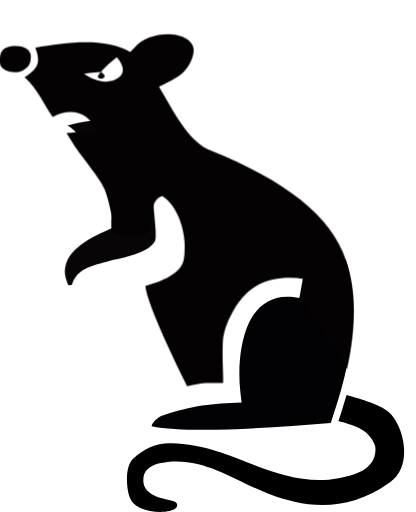
t = 0.00 s
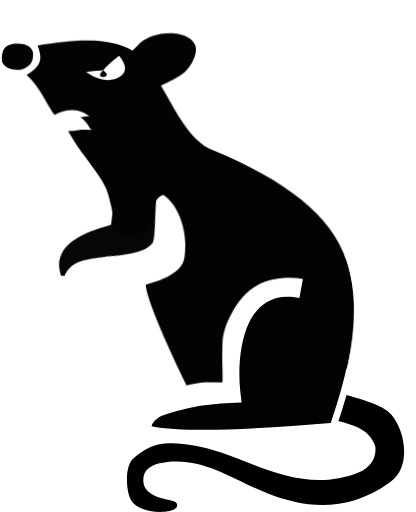
t = 0.68 s
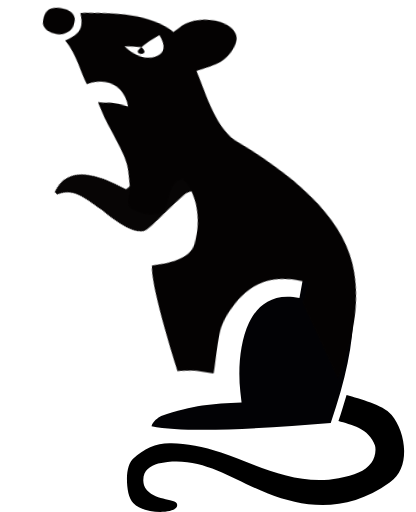
t = 1.40 s
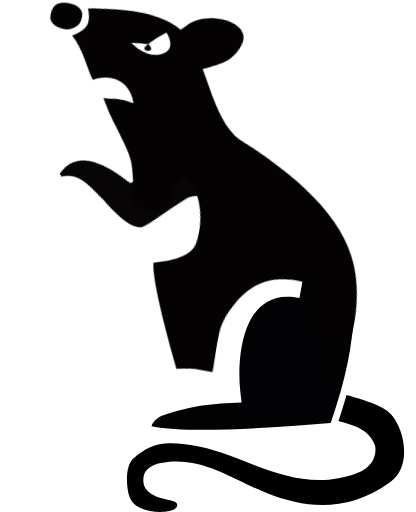
t = 2.00 s
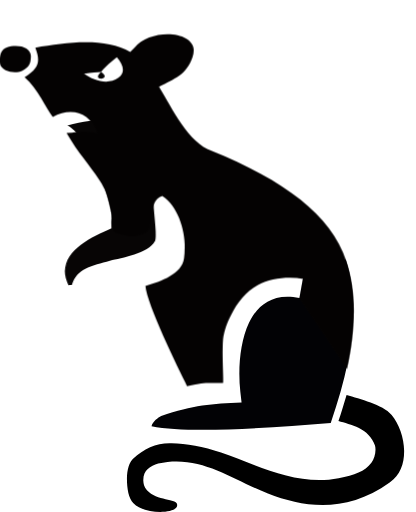
t = 2.90 s
t = 3.50 s: frame unchanged from t = 0.00 s, image omitted

The animated SVG that drew these frames (rendered in a browser with its animation timeline set to each time). Animation: 3 CSS @keyframes rules; one cycle of 3.50 s.

<svg cache-id="6a472c0278034516866fa59ae224d799" id="eWVby0fIxvT1" xmlns="http://www.w3.org/2000/svg" xmlns:xlink="http://www.w3.org/1999/xlink" viewBox="0 0 370 455" shape-rendering="geometricPrecision" text-rendering="geometricPrecision">
<style><![CDATA[
#eWVby0fIxvT6_tr {animation: eWVby0fIxvT6_tr__tr 3500ms linear 1 normal forwards}@keyframes eWVby0fIxvT6_tr__tr { 0% {transform: translate(272.312494px,212.739362px) rotate(0deg)} 14.285714% {transform: translate(272.312494px,212.739362px) rotate(0deg);animation-timing-function: cubic-bezier(0.445,0.05,0.55,0.95)} 51.428571% {transform: translate(272.312494px,212.739362px) rotate(-11.223523deg);animation-timing-function: cubic-bezier(0.445,0.05,0.55,0.95)} 82.857143% {transform: translate(272.312494px,212.739362px) rotate(0deg)} 100% {transform: translate(272.312494px,212.739362px) rotate(0deg)}} #eWVby0fIxvT8_to {animation: eWVby0fIxvT8_to__to 3500ms linear 1 normal forwards}@keyframes eWVby0fIxvT8_to__to { 0% {transform: translate(288.727707px,192.255848px)} 14.285714% {transform: translate(288.727707px,192.255848px);animation-timing-function: cubic-bezier(0.445,0.05,0.55,0.95)} 51.428571% {transform: translate(275.167024px,173.253019px);animation-timing-function: cubic-bezier(0.445,0.05,0.55,0.95)} 82.857143% {transform: translate(288.727707px,192.255848px)} 100% {transform: translate(288.727707px,192.255848px)}} #eWVby0fIxvT9_tr {animation: eWVby0fIxvT9_tr__tr 3500ms linear 1 normal forwards}@keyframes eWVby0fIxvT9_tr__tr { 0% {transform: translate(328.085776px,195.959632px) rotate(0deg)} 14.285714% {transform: translate(328.085776px,195.959632px) rotate(0deg);animation-timing-function: cubic-bezier(0.445,0.05,0.55,0.95)} 34.285714% {transform: translate(328.085776px,195.959632px) rotate(-50.09413deg);animation-timing-function: cubic-bezier(0.445,0.05,0.55,0.95)} 45.714286% {transform: translate(328.085776px,195.959632px) rotate(-33.454122deg);animation-timing-function: cubic-bezier(0.445,0.05,0.55,0.95)} 57.142857% {transform: translate(328.085776px,195.959632px) rotate(-50.09413deg);animation-timing-function: cubic-bezier(0.445,0.05,0.55,0.95)} 82.857143% {transform: translate(328.085776px,195.959632px) rotate(0deg)} 100% {transform: translate(328.085776px,195.959632px) rotate(0deg)}}
]]></style>
<g transform="matrix(-1 0 0 1 428.807124-7.366631)"><path d="M129.4,364.6c-14.6,3.2-38.77,7-49.63,16-8.5,7.4-15.03,19.8-16.19,31.4-1.17,11.6,1.99,21.6,12.85,28.8C120,469.7,165,466.4,205.4,454.9c40.4-11.6,75.4-32.6,119.4-22.8c8.4,2.5,15.7,6.5,14.5,15.9-.4,2.8-1.5,4.8-2.7,6.5-9.7,10.8-32.003058,8.555443-34.703058,12.355443-6.4,9.2,32.327064,12.261994,46.103058,1.544557c5.591497-3.880341,8.1-13,8.9-21.3s-1.3-15.3-4.9-18.3c-11.2-9.6-24.1-15.1-39.8-15.1-15.7-.1-34,1.7-53.5,6.5-39.1,9.6-83.6,27.5-127.4,18.6-17-3.4-27.4-6.8-33.77-14.9-3.22-4-4.39-10.6-2.48-15.4C102.5,393.3,123.2,390.7,136,388c-2.4-7.2-4.6-16.4-6.6-23.4Z" transform="matrix(.831552-.033413 0.075002 0.997336-14.404964-.735893)"/><path d="M142.3,241.8c-13.1,39-7,87.2,13.3,145.4c61.8,4.9,127.3,9.2,159.4,2.8-1.3-4.4-5.8-7.5-8.6-9-28.5-9.8-45.2-10.9-71.5-12l1.1-9.6c2.2-19.6.4-44.3-7.7-61.3-4.1-8.5-9.5-14.9-16.5-18.8s-15.8-5.7-28.4-3.3l-3.2-17.8" transform="translate(-20.946337-3.817923)" fill="#020205"/><g id="eWVby0fIxvT6_tr" transform="translate(272.312494,212.739362) rotate(0)"><g transform="translate(-285.004295,-208.675048)"><g id="eWVby0fIxvT8_to" transform="translate(288.727707,192.255848)"><g transform="translate(-288.727707,-192.255848)"><g id="eWVby0fIxvT9_tr" transform="translate(328.085776,195.959632) rotate(0)"><path d="M232.971658,29.685395C217.409828,36.104769,193.28984,91.6931,193.58984,115.1931l.1,5.8c20.82025,9.07305,51.49156,23.6189,38.35163,50.60669-1.01553-.04544-2.02747-.09922-3.03566-.16125-4.29104-14.90372-17.87047-17.1191-33.91597-21.54544v-.1c-9.8-2.2-34.3-6.5-40.1-17.4-2-5.8,1.3-21.9,2.3-49.7-1.562161-13.658204-24.908395-31.037524-8.668555-43.880614c0,0,27.741053-25.344692,84.350373-9.127091Z" transform="translate(-179.470221,-110.812335)" fill="#070505"/></g><path d="M133.69947,333.75159c-8.09512-36.91443-8.40121-68.97723.83308-96.46861c13.6-40.4,55.05817-71.55615,119.75817-97.65615c20.70133-7.12634,34.2602-36.55706,46.54286-56.92214-13.62807-7.46347-23.99906-10.19999-29.76102-26.3637-8.56138-23.89081,36.86818-27.08759,51.61142-8.42041l.00001.00001l3.79983,3.92425c21.91883-13.16089,56.578966-8.78501,84.362656-3.92426-4.581339,12.741605-3.406836,17.810514,9.546833,26.199006-12.06674,10.51288-18.709819,27.469064-25.036119,35.448914-14.97957-8.42552-32.65604-5.51665-39.38971,14.05777c7.76272-.99509,13.21031-1.79017,22.52939,0l4.59627.21995c-10.13991,17.69357-20.42324,28.57028-29.12405,41.73296-6.75601,10.29192-6.904416,14.161878-10.977456,29.744558-.42332,4.24949,1.78469,15.890946-4.079422,17.589864s-6.414005,1.864605-7.872253,2.097403-8.516,2.211905-18.107409-2.097403s0-27.737934-15-33.030602c-15.7,10.5-22,35.9-19.3,55.5c1.9,13.7,20.5,20.4,34.3,24.4-1.37492,16.66405-28.664661,72.666563-36.982811,89.233803-16.08906-3.46807-13.73532-2.9-32-2.9-.72686,0,1.384997-32.092018-.412885-41.431194s-4.002514-13.083489-6.804314-18.902619c-5.2-10.9-13-20.6-23.9-26.7-11-6-26.9-7.8-40.4-5.4l3.2,17.8M336.99859,74.76655c9.26341,6.67396,22.20402,2.41538,30.53272-3.64704-6.81835-1.07345-11.69105-1.5509-15.08475-1.6342-2.12475-2.81447-6.40923-7.02329-14.05079-13.14432-5.11005,5.7905-8.44067,13.33996-1.39718,18.42555v.00001Zm15.44797-5.28124c9.908454,8.847967-10.964664,7.268059,0,0Zm89.900278-6.953247c-1.961106,6.953247-13.443763,8.977953-19.953529,5.953247-4.964628-3.174105-7.587402-5.020559-7.587402-13.14432.555613-7.12865,8.199011-9.935396,17.67143-8.696379s10.850053,8.696379,9.869501,15.887452Z" transform="translate(-.786238-2.416251)" fill="#040202"/></g></g></g></g></g></svg>
